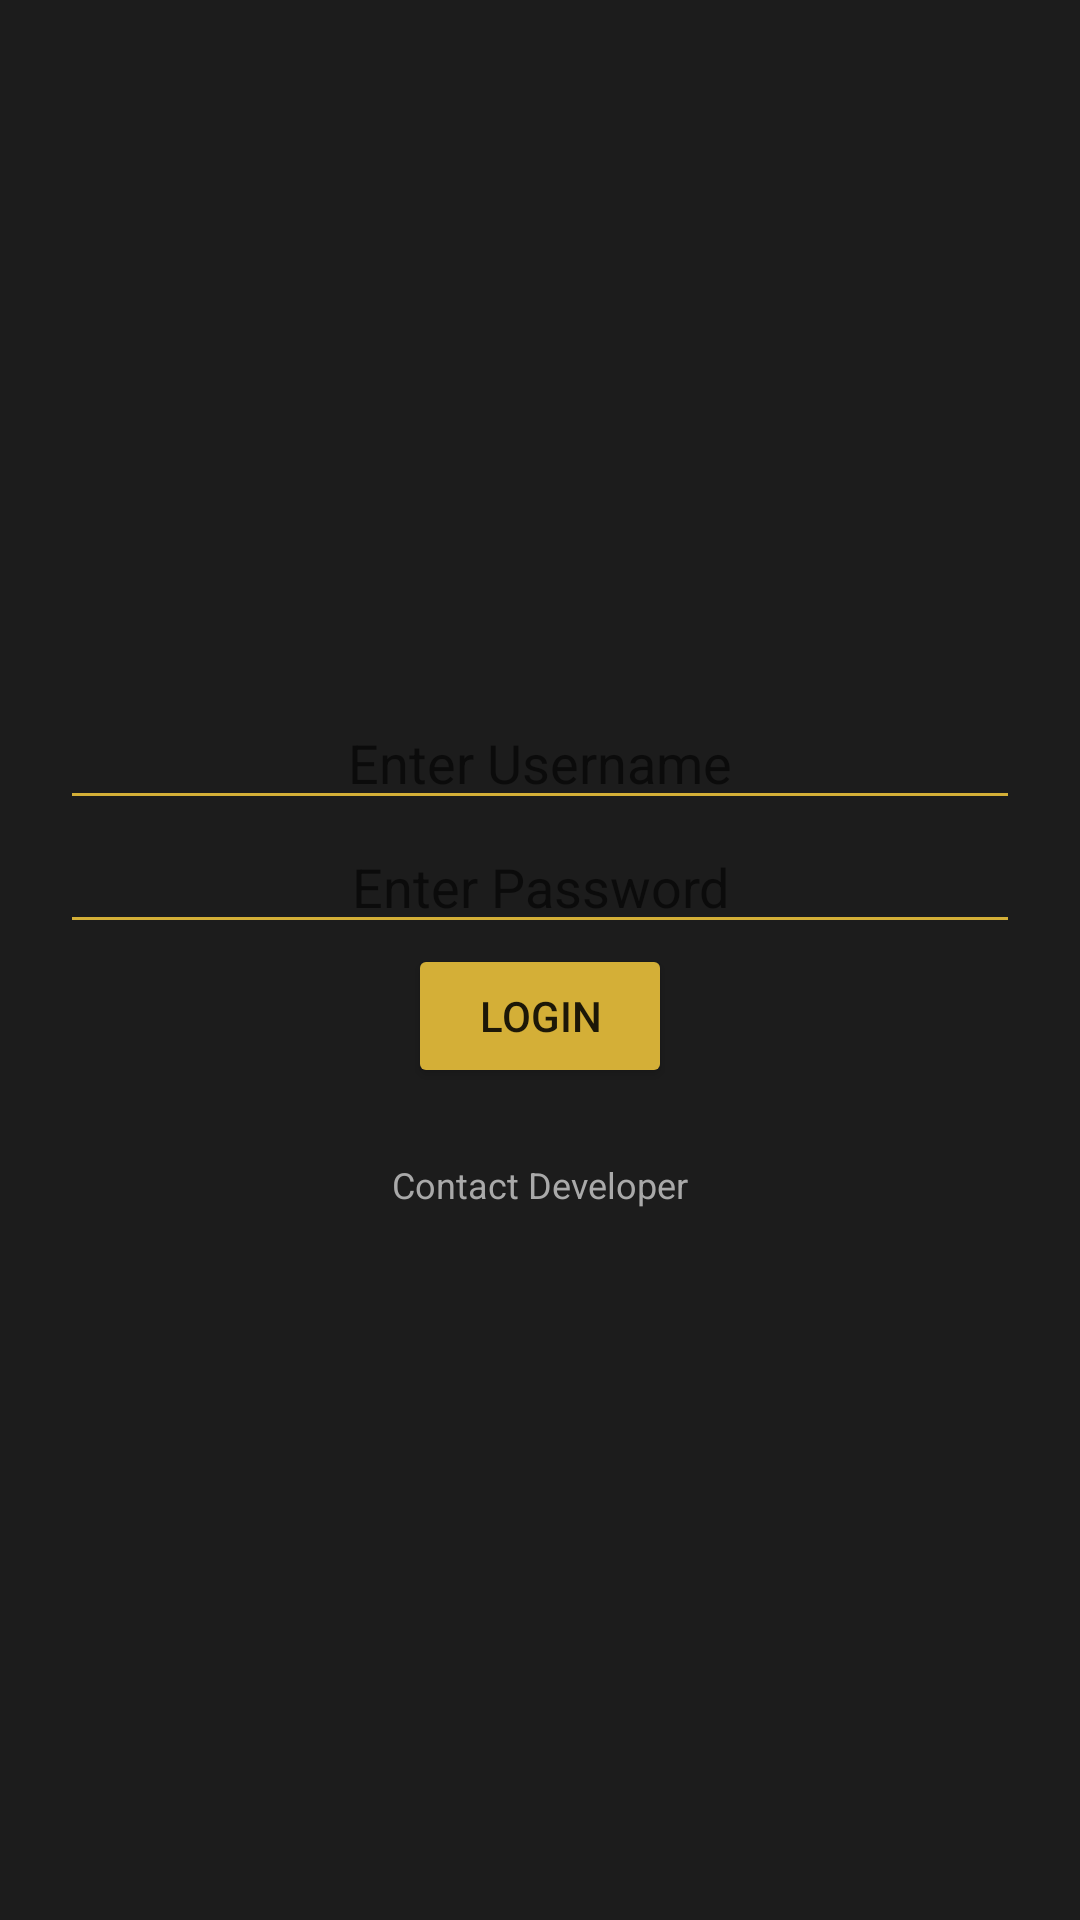

Here is an Android app screen rendered from its layout file. Give the layout XML and the strings, colors and styles it references.
<!-- AndroidManifest.xml: application theme Theme.DonationApp -->
<!-- res/layout/activity_login.xml -->
<?xml version="1.0" encoding="utf-8"?>
<LinearLayout xmlns:android="http://schemas.android.com/apk/res/android"
    android:layout_width="match_parent"
    android:layout_height="match_parent"
    android:orientation="vertical"
    android:gravity="center"
    android:padding="20dp"
    android:background="@color/luxury_black">

    <EditText
        android:id="@+id/username"
        android:layout_width="match_parent"
        android:layout_height="wrap_content"
        android:hint="Enter Username"
        android:textColor="@color/luxury_white"
        android:backgroundTint="@color/luxury_gold"
        android:textAlignment="center"/>

    <EditText
        android:id="@+id/password"
        android:layout_width="match_parent"
        android:layout_height="wrap_content"
        android:hint="Enter Password"
        android:textColor="@color/luxury_white"
        android:backgroundTint="@color/luxury_gold"
        android:inputType="textPassword"
        android:textAlignment="center"/>

    <Button
        android:id="@+id/loginButton"
        android:layout_width="wrap_content"
        android:layout_height="wrap_content"
        android:text="Login"
        android:backgroundTint="@color/luxury_gold"
        android:layout_gravity="center"
        android:padding="10dp"/>

    <TextView
        android:id="@+id/errorMessage"
        android:layout_width="match_parent"
        android:layout_height="wrap_content"
        android:text=""
        android:textColor="@color/luxury_white"
        android:textAlignment="center"/>

    <TextView
        android:id="@+id/contactUs"
        android:layout_width="wrap_content"
        android:layout_height="wrap_content"
        android:text="Contact Developer"
        android:textColor="@color/luxury_gray"
        android:textSize="12sp"
        android:layout_gravity="center"
        android:padding="5dp"/>
</LinearLayout>
<!-- resources referenced by this layout -->
<resources>
  <color name="luxury_black">#1C1C1C</color>
  <color name="luxury_gold">#D4AF37</color>
  <color name="luxury_gray">#A9A9A9</color>
  <color name="luxury_white">#F5F5F5</color>
  <style name="Theme.DonationApp" parent="Theme.MaterialComponents.DayNight.DarkActionBar">
          <item name="colorPrimary">@color/luxury_gold</item>
          <item name="colorPrimaryVariant">@color/luxury_gray</item>
          <item name="colorOnPrimary">@color/luxury_white</item>
          <item name="android:colorBackground">@color/luxury_black</item>
          <item name="android:windowBackground">@color/luxury_black</item>
      </style>
</resources>
